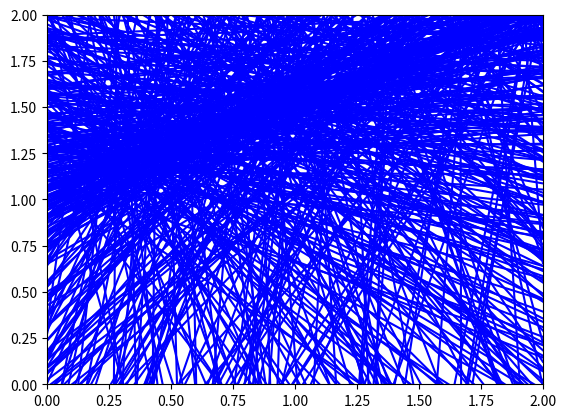

Write the Python code that produced this figure.
import matplotlib.pyplot as plt
import numpy as np

numPoints = 50
numLines = 10
noiseMagnitude = 0.1
w0 = 1
w1 = 0.5
xmin = 0
xmax = 2
ymin = 0
ymax = 2
x = [xmin + np.random.rand()*(xmax-xmin) for i in range(numPoints)]
y = [w0 + w1*xi + noiseMagnitude*np.random.rand() for xi in x]

plt.xlim(xmin,xmax)
plt.ylim(ymin,ymax)

for ind,(xi,yi) in enumerate(zip(x,y)):
	plt.scatter(xi, yi, s=10, c='r', alpha=0.5)
	theta_rand = np.random.rand()
	for i in range(numLines):
		theta = theta_rand + np.pi*i/(numLines)
		slope = np.tan(theta)
		plt.plot([xmin,xmax],[yi + slope*(xmin - xi),yi + slope*(xmax - xi)], c='b')
		

plt.savefig('regression_%d_%d.jpg'%(numPoints,numLines))
plt.show()

